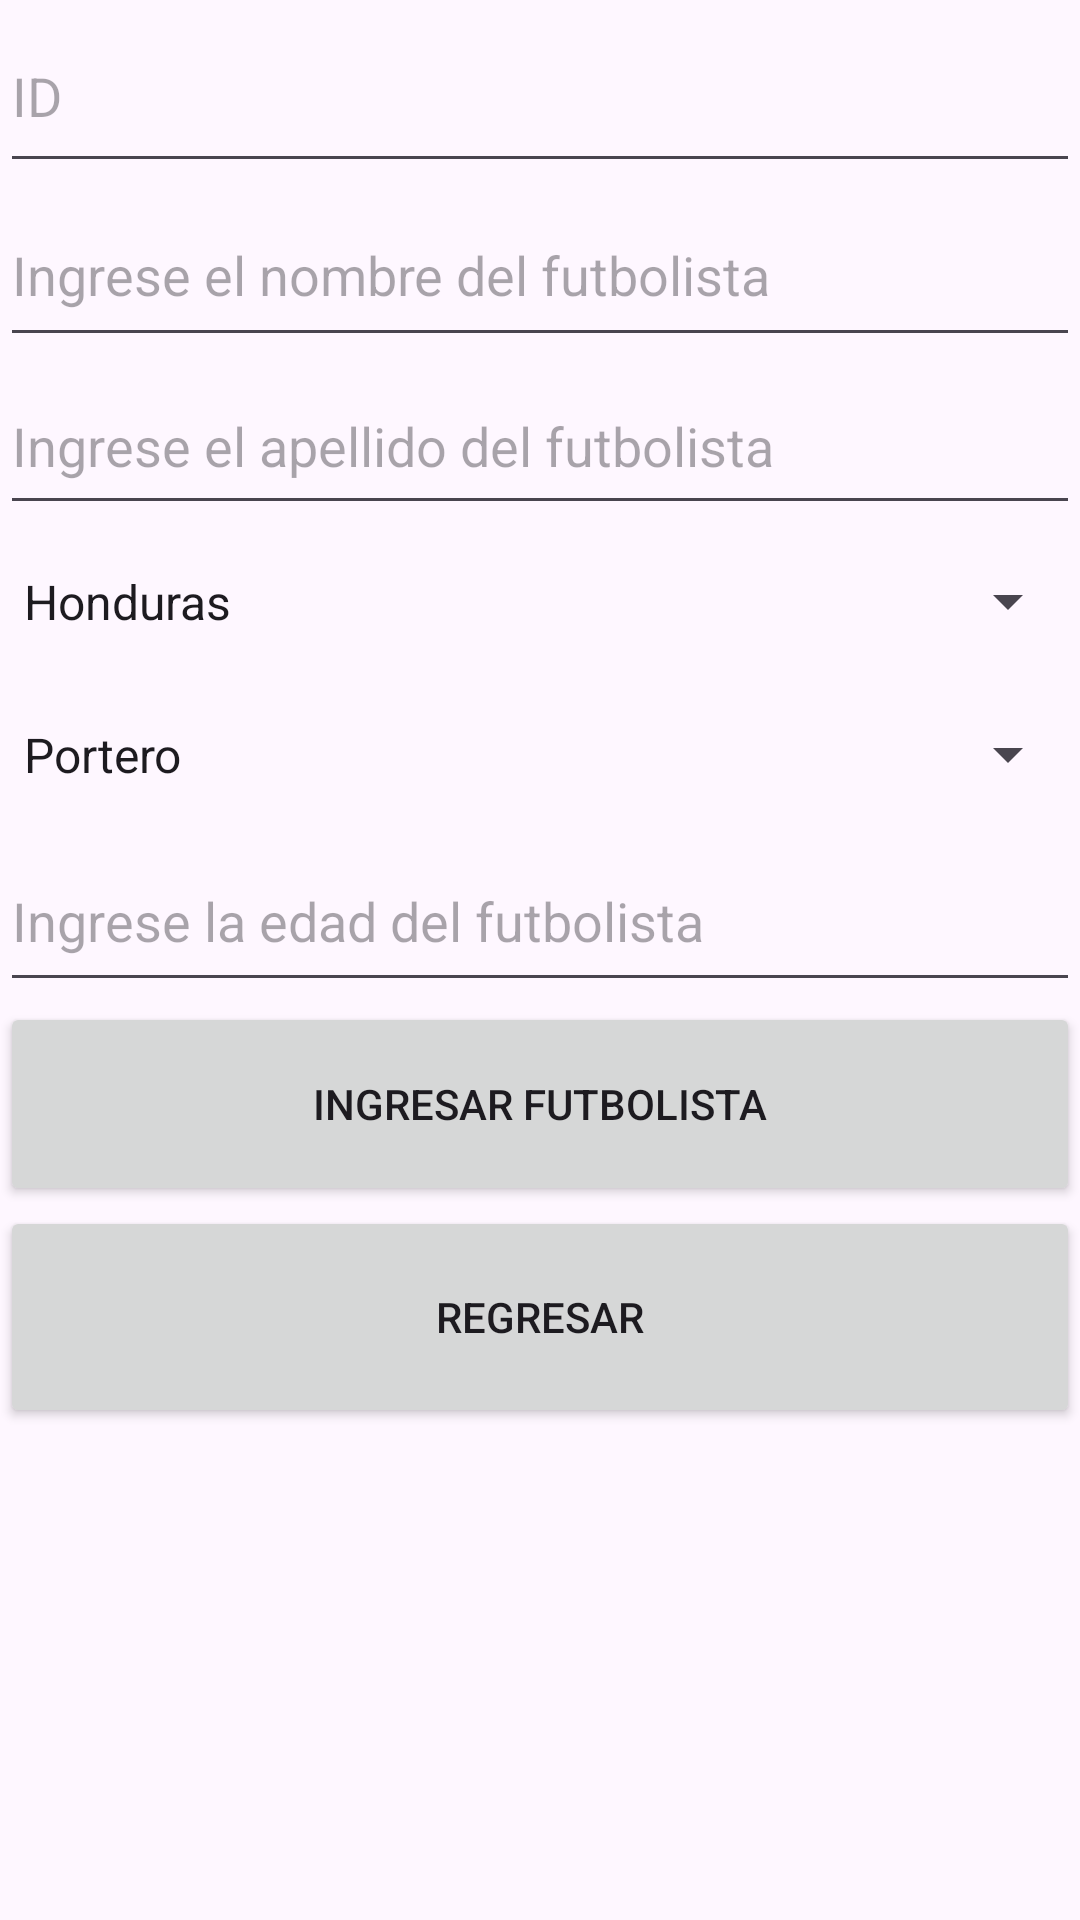

The Android layout XML behind this screen, and the referenced resources:
<!-- AndroidManifest.xml: application theme Theme.TEORIA_LENGEXAMEN -->
<!-- res/layout/activity_add.xml -->
<?xml version="1.0" encoding="utf-8"?>
<LinearLayout xmlns:android="http://schemas.android.com/apk/res/android"
    xmlns:app="http://schemas.android.com/apk/res-auto"
    xmlns:tools="http://schemas.android.com/tools"
    android:layout_width="match_parent"
    android:layout_height="match_parent"
    android:orientation="vertical"
    tools:context=".AddActivity">

    <EditText
        android:id="@+id/txtid"
        android:layout_width="match_parent"
        android:layout_height="61dp"
        android:ems="10"
        android:hint="ID"
        android:inputType="text" />

    <EditText
        android:id="@+id/txtnomb"
        android:layout_width="match_parent"
        android:layout_height="58dp"
        android:ems="10"
        android:hint="Ingrese el nombre del futbolista"
        android:inputType="text" />

    <EditText
        android:id="@+id/txtapell"
        android:layout_width="match_parent"
        android:layout_height="56dp"
        android:ems="10"
        android:hint="Ingrese el apellido del futbolista"
        android:inputType="text" />

    <Spinner
        android:id="@+id/paisesco"
        android:layout_width="match_parent"
        android:layout_height="51dp"
        android:entries="@array/gender_options" />

    <Spinner
        android:id="@+id/posicionco"
        android:layout_width="match_parent"
        android:layout_height="51dp"
        android:entries="@array/genderco_options" />

    <EditText
        android:id="@+id/txted"
        android:layout_width="match_parent"
        android:layout_height="57dp"
        android:ems="10"
        android:hint="Ingrese la edad del futbolista"
        android:inputType="number" />

    <Button
        android:id="@+id/btningresar"
        android:layout_width="match_parent"
        android:layout_height="68dp"
        android:text="Ingresar futbolista" />

    <Button
        android:id="@+id/btnlregresar"
        android:layout_width="match_parent"
        android:layout_height="74dp"
        android:onClick="activity_desplazamiento"
        android:text="REGRESAR" />
</LinearLayout>
<!-- resources referenced by this layout -->
<resources>
  <string-array name="gender_options">
          <item>Honduras</item>
          <item>Mexico</item>
          <item>Haiti</item>
          <item>Qatar</item>
      </string-array>
  <string-array name="genderco_options">
          <item>Portero</item>
          <item>Central</item>
          <item>Mediocampista</item>
          <item>Delantero</item>
      </string-array>
  <style name="Theme.TEORIA_LENGEXAMEN" parent="Base.Theme.TEORIA_LENGEXAMEN" />
  <style name="Base.Theme.TEORIA_LENGEXAMEN" parent="Theme.Material3.DayNight.NoActionBar">
          
          
      </style>
</resources>
